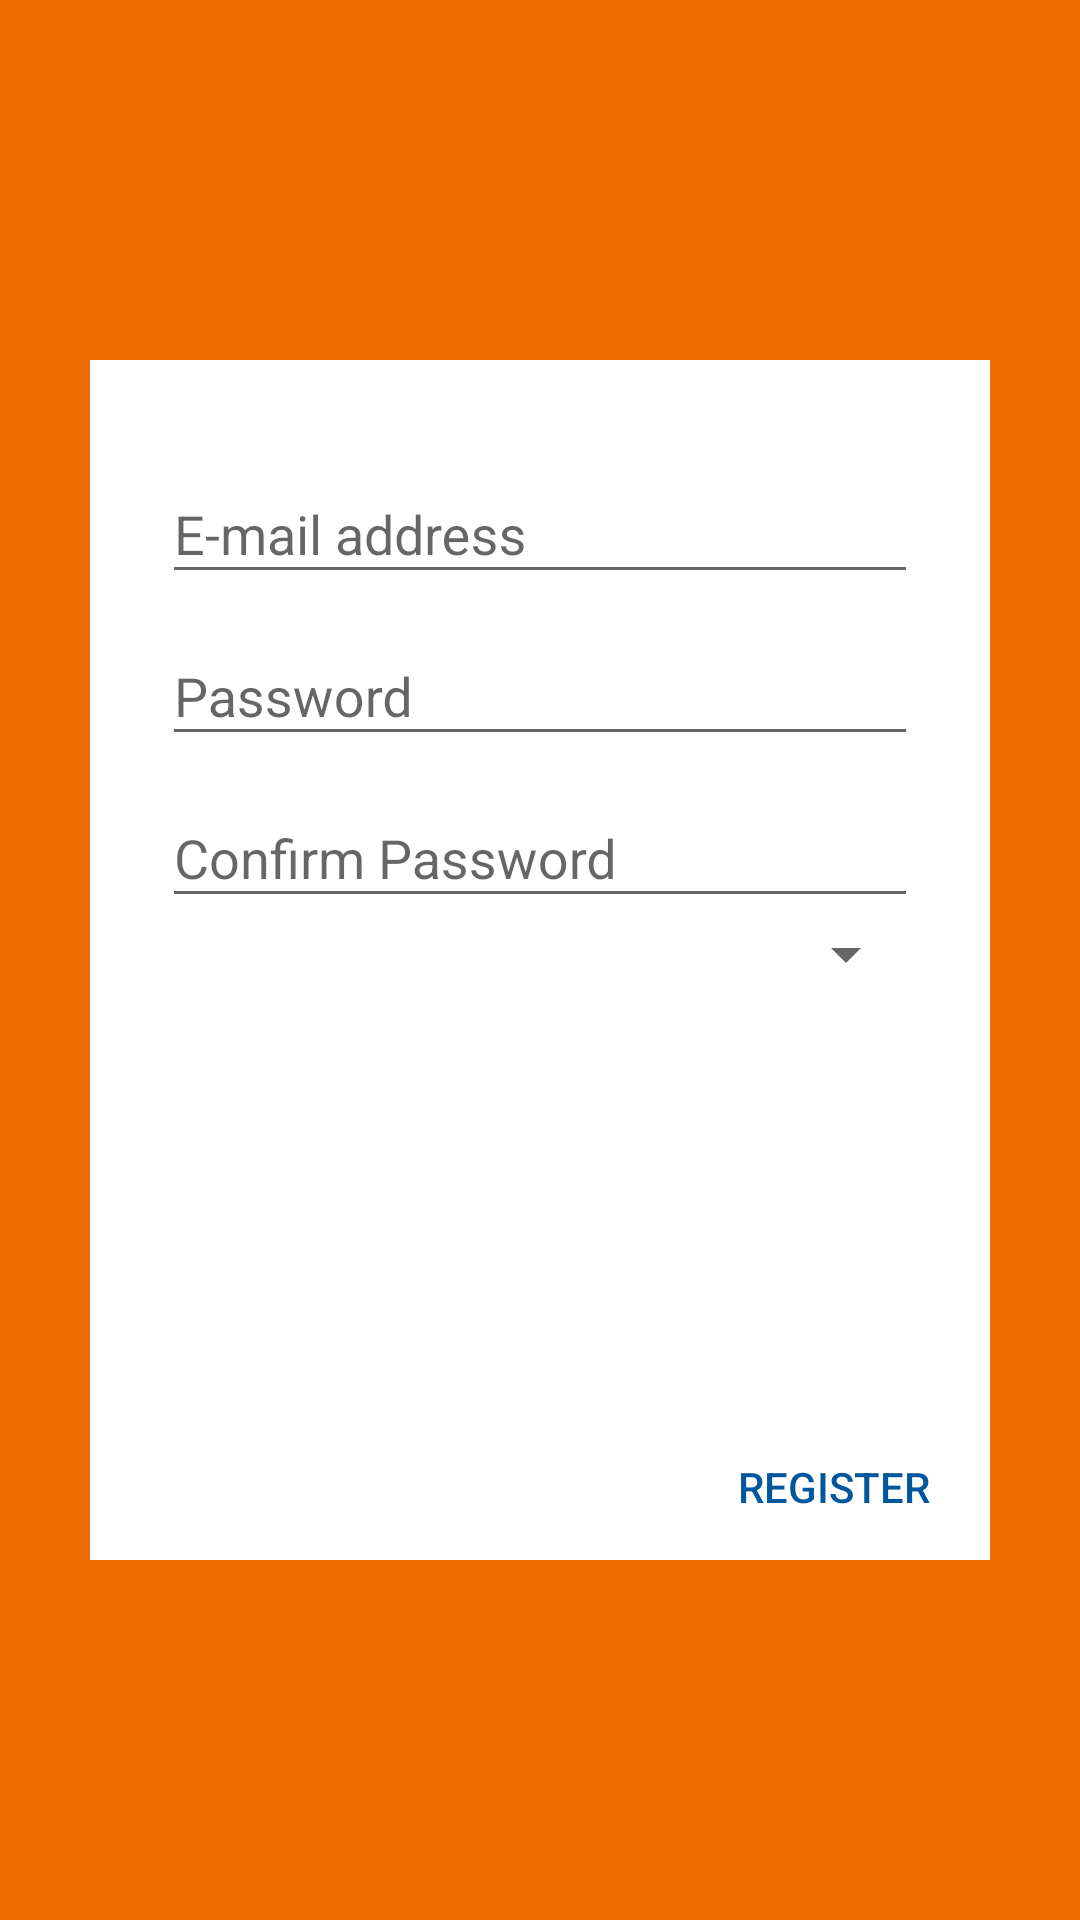

Produce the Android XML layout that renders to this screen, including the resource entries it uses.
<!-- AndroidManifest.xml: application theme AppTheme -->
<!-- res/layout/activity_register_screen.xml -->
<?xml version="1.0" encoding="utf-8"?>
<android.support.design.widget.CoordinatorLayout xmlns:android="http://schemas.android.com/apk/res/android"
    xmlns:app="http://schemas.android.com/apk/res-auto"
    xmlns:tools="http://schemas.android.com/tools"
    android:layout_width="match_parent"
    android:layout_height="match_parent"
    android:fitsSystemWindows="true"
    tools:context="com.example.rainer.mit2client.RegisterScreen">


    <FrameLayout
        android:layout_width="match_parent"
        android:layout_height="match_parent"
        android:background="@color/colorPrimary"
        android:padding="@dimen/activity_vertical_margin"
        app:layout_behavior="@string/appbar_scrolling_view_behavior"
        tools:context="com.example.rainer.mit2client.LoginScreen"
        tools:showIn="@layout/activity_login_screen">

        <LinearLayout
            android:layout_width="300dp"
            android:layout_height="400dp"
            android:layout_gravity="center"
            android:background="@color/white"
            android:orientation="vertical">

            <LinearLayout
                android:layout_width="match_parent"
                android:layout_height="348dp"
                android:focusable="true"
                android:focusableInTouchMode="true"
                android:orientation="vertical"
                android:padding="24dp">

                <android.support.design.widget.TextInputLayout
                    android:layout_width="match_parent"
                    android:layout_height="wrap_content"
                    app:hintTextAppearance="@style/TextAppearence.App.TextInputLayout">

                    <EditText
                        android:id="@+id/registerscreen_email_address"
                        android:layout_width="match_parent"
                        android:layout_height="wrap_content"
                        android:hint="@string/email_address"
                        android:inputType="textEmailAddress"
                        android:textColorHint="@color/white" />

                </android.support.design.widget.TextInputLayout>

                <android.support.design.widget.TextInputLayout
                    android:layout_width="match_parent"
                    android:layout_height="wrap_content"
                    android:layout_marginTop="@dimen/fab_margin"
                    app:hintTextAppearance="@style/TextAppearence.App.TextInputLayout">

                    <EditText
                        android:id="@+id/registerscreen_first_password"
                        android:layout_width="match_parent"
                        android:layout_height="wrap_content"
                        android:hint="@string/Password"
                        android:inputType="textPassword"
                        android:textColorHint="@color/white" />

                </android.support.design.widget.TextInputLayout>

                <android.support.design.widget.TextInputLayout
                    android:layout_width="match_parent"
                    android:layout_height="wrap_content"
                    android:layout_marginTop="@dimen/fab_margin"
                    app:hintTextAppearance="@style/TextAppearence.App.TextInputLayout">

                    <EditText
                        android:id="@+id/registerscreen_confirm_password"
                        android:layout_width="match_parent"
                        android:layout_height="wrap_content"
                        android:hint="@string/ConfirmPassword"
                        android:inputType="textPassword"
                        android:textColorHint="@color/white" />

                </android.support.design.widget.TextInputLayout>

                <Spinner
                    android:id="@+id/registerscreen_usertype_spinner"
                    android:layout_width="match_parent"
                    android:layout_height="wrap_content"
                    android:layout_marginTop="@dimen/fab_margin">

                </Spinner>

            </LinearLayout>

            <LinearLayout
                android:layout_width="match_parent"
                android:layout_height="36dp"
                android:layout_marginBottom="8dp"
                android:layout_marginTop="8dp"
                android:gravity="end"
                android:orientation="horizontal">

                <Button
                    android:id="@+id/Register_Button"
                    style="?android:attr/buttonBarButtonStyle"
                    android:layout_width="wrap_content"
                    android:layout_height="match_parent"
                    android:layout_marginEnd="8dp"
                    android:text="@string/Register"
                    android:textAlignment="center"
                    android:textColor="@color/colorAccent" />

            </LinearLayout>

        </LinearLayout>

    </FrameLayout>

</android.support.design.widget.CoordinatorLayout>
<!-- res/layout/activity_login_screen.xml (included above) -->
<?xml version="1.0" encoding="utf-8"?>
<android.support.design.widget.CoordinatorLayout xmlns:android="http://schemas.android.com/apk/res/android"
    xmlns:tools="http://schemas.android.com/tools"
    android:layout_width="match_parent"
    android:layout_height="match_parent"
    android:fitsSystemWindows="true"
    tools:context="com.example.rainer.mit2client.LoginScreen">

    <include layout="@layout/content_login_screen" />

</android.support.design.widget.CoordinatorLayout>
<!-- res/layout/content_login_screen.xml (included above) -->
<?xml version="1.0" encoding="utf-8"?>
<android.support.design.widget.CoordinatorLayout xmlns:android="http://schemas.android.com/apk/res/android"
    xmlns:app="http://schemas.android.com/apk/res-auto"
    xmlns:tools="http://schemas.android.com/tools"
    android:layout_width="match_parent"
    android:layout_height="match_parent"
    android:fitsSystemWindows="true"
    tools:context=".LoginActivity">

    <FrameLayout
        android:layout_width="match_parent"
        android:layout_height="match_parent"
        android:background="@color/colorPrimary"
        android:padding="@dimen/activity_vertical_margin"
        app:layout_behavior="@string/appbar_scrolling_view_behavior"
        tools:context=".LoginActivity"
        tools:showIn="@layout/content_login_screen">

        <LinearLayout
            android:layout_width="300dp"
            android:layout_height="300dp"
            android:layout_gravity="center"
            android:background="@color/white"
            android:orientation="vertical">

            <LinearLayout
                android:layout_width="match_parent"
                android:layout_height="248dp"
                android:orientation="vertical"
                android:padding="24dp"
                android:focusable="true"
                android:focusableInTouchMode="true">

                <android.support.design.widget.TextInputLayout
                    android:layout_width="match_parent"
                    android:layout_height="wrap_content"
                    app:hintTextAppearance="@style/TextAppearence.App.TextInputLayout">

                    <EditText
                        android:id="@+id/loginscreen_email_address"
                        android:layout_width="match_parent"
                        android:layout_height="wrap_content"
                        android:hint="@string/email_address"
                        android:inputType="textEmailAddress"
                        android:textColorHint="@color/white" />

                </android.support.design.widget.TextInputLayout>

                <android.support.design.widget.TextInputLayout
                    android:layout_width="match_parent"
                    android:layout_height="wrap_content"
                    android:layout_marginTop="@dimen/fab_margin"
                    app:hintTextAppearance="@style/TextAppearence.App.TextInputLayout">

                    <EditText
                        android:id="@+id/loginscreen_password"
                        android:layout_width="match_parent"
                        android:layout_height="wrap_content"
                        android:hint="@string/Password"
                        android:inputType="textPassword"
                        android:textColorHint="@color/white" />

                    <Button
                        android:id="@+id/loginscreen_changepassword_button"
                        android:layout_width="wrap_content"
                        android:layout_height="match_parent"
                        android:text="@string/ChangePassword"
                        android:textColor="@color/colorAccent"
                        android:layout_gravity="end"
                        android:textAlignment="center"
                        style="?android:attr/buttonBarButtonStyle"/>

                </android.support.design.widget.TextInputLayout>

            </LinearLayout>

            <LinearLayout
                android:layout_width="match_parent"
                android:layout_height="36dp"
                android:layout_marginTop="8dp"
                android:layout_marginBottom="8dp"
                android:orientation="horizontal"
                android:gravity="end">


                <Button
                    android:id="@+id/loginscreen_register_button"
                    android:layout_width="wrap_content"
                    android:layout_height="match_parent"
                    android:text="@string/Register"
                    android:textColor="@color/colorAccent"
                    android:layout_marginEnd="8dp"
                    android:textAlignment="center"
                    style="?android:attr/buttonBarButtonStyle"/>

                <Button
                    android:id="@+id/loginscreen_login_button"
                    android:layout_width="wrap_content"
                    android:layout_height="match_parent"
                    android:text="@string/Login"
                    android:textColor="@color/colorAccent"
                    android:layout_marginEnd="8dp"
                    android:textAlignment="center"
                    style="?android:attr/buttonBarButtonStyle"/>

            </LinearLayout>

        </LinearLayout>

    </FrameLayout>

</android.support.design.widget.CoordinatorLayout>
<!-- resources referenced by this layout -->
<resources>
  <color name="colorAccent">#01579B</color>
  <color name="colorPrimary">#EF6C00</color>
  <color name="white">#ffffff</color>
  <string name="ChangePassword">Change Password</string>
  <string name="ConfirmPassword">Confirm Password</string>
  <string name="Login">Login</string>
  <string name="Password">Password</string>
  <string name="Register">Register</string>
  <string name="email_address">E-mail address</string>
  <style name="TextAppearence.App.TextInputLayout" parent="@android:style/TextAppearance">
          <item name="android:textColor">@color/white</item>
          <item name="android:textSize">14sp</item>
      </style>
  <style name="AppTheme" parent="Theme.AppCompat.Light.DarkActionBar">
          
          <item name="colorPrimary">@color/colorPrimary</item>
          <item name="colorPrimaryDark">@color/colorPrimaryDark</item>
          <item name="colorAccent">@color/colorAccent</item>
      </style>
  <color name="colorPrimaryDark">#E65100</color>
</resources>
